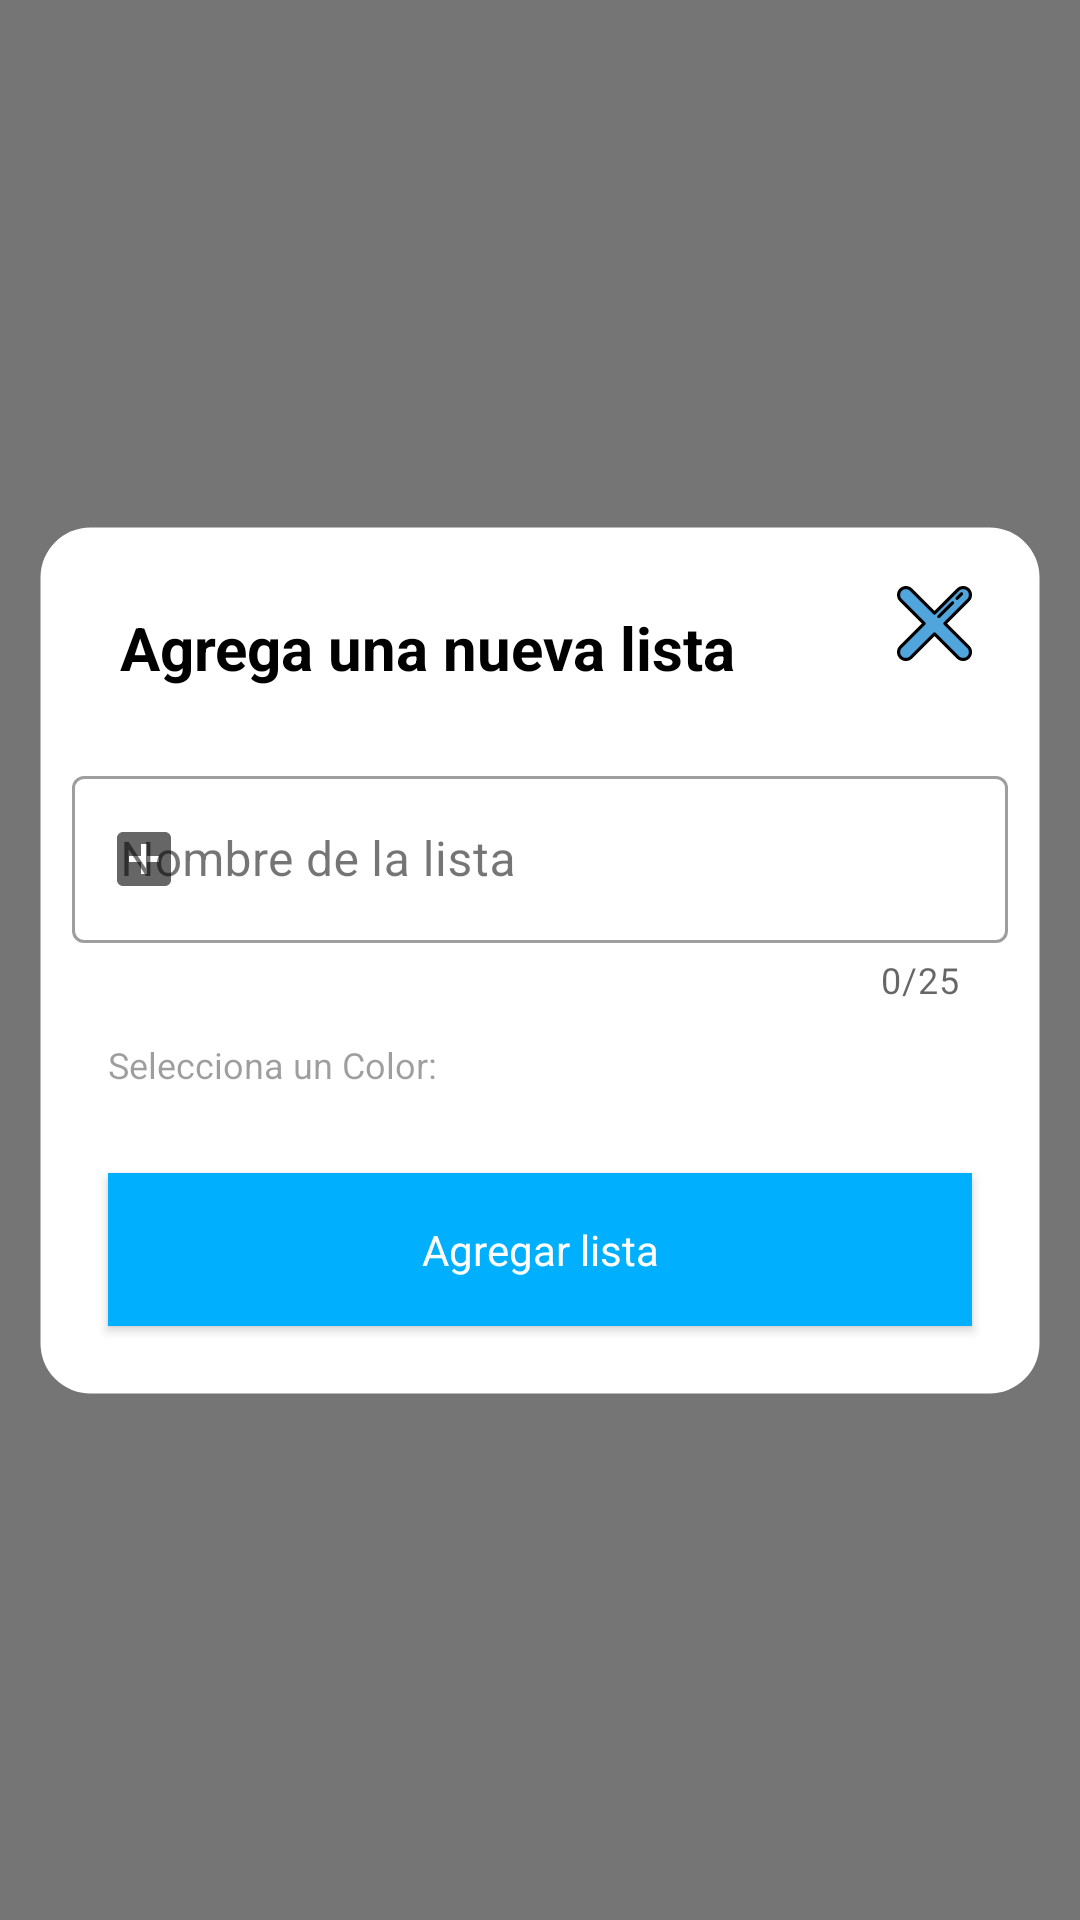

Layout XML and referenced resources for this Android screen:
<!-- AndroidManifest.xml: application theme AppTheme -->
<!-- res/layout/dialog_add_list.xml -->
<?xml version="1.0" encoding="utf-8"?>
<androidx.constraintlayout.widget.ConstraintLayout xmlns:android="http://schemas.android.com/apk/res/android"
    xmlns:app="http://schemas.android.com/apk/res-auto"
    xmlns:tools="http://schemas.android.com/tools"
    android:layout_width="match_parent"
    android:layout_height="match_parent"
    android:background="@color/secondaryText"
    android:orientation="vertical"
    android:padding="@dimen/medium">


    <androidx.constraintlayout.widget.ConstraintLayout
        android:id="@+id/container"
        android:layout_width="match_parent"
        android:layout_height="wrap_content"
        android:background="@drawable/bg_dialog"
        android:padding="@dimen/medium"
        app:layout_constraintBottom_toBottomOf="parent"
        app:layout_constraintEnd_toEndOf="parent"
        app:layout_constraintStart_toStartOf="parent"
        app:layout_constraintTop_toTopOf="parent">

        <TextView
            android:id="@+id/title"
            style="@style/TextTitle.Bold"
            android:layout_width="@dimen/empty"
            android:layout_height="wrap_content"
            android:layout_margin="16dp"
            android:gravity="left"
            android:text="@string/title_add_new_list"
            app:layout_constraintEnd_toStartOf="@+id/imageView_close"
            app:layout_constraintStart_toStartOf="parent"
            app:layout_constraintTop_toTopOf="parent" />

        <ImageView
            android:id="@+id/imageView_close"
            android:layout_width="@dimen/size_ic_config"
            android:layout_height="@dimen/size_ic_config"
            android:layout_marginEnd="@dimen/medium"
            app:layout_constraintBottom_toBottomOf="@+id/title"
            app:layout_constraintEnd_toEndOf="parent"
            app:layout_constraintTop_toTopOf="parent"
            app:srcCompat="@drawable/ic_close_menu" />

        <com.google.android.material.textfield.TextInputLayout
            android:id="@+id/textField"
            style="@style/CustomTextInputLayout"
            android:layout_width="match_parent"
            android:layout_height="wrap_content"
            android:layout_marginTop="@dimen/big"
            android:hint="@string/hind_add_new_list"
            app:counterEnabled="true"
            app:counterMaxLength="25"
            app:layout_constraintTop_toBottomOf="@+id/title"
            app:startIconDrawable="@drawable/ic_baseline_add_box">

            <com.google.android.material.textfield.TextInputEditText
                android:id="@+id/textInputEditText_name"
                android:layout_width="match_parent"
                android:layout_height="wrap_content"
                android:maxLength="25" />

        </com.google.android.material.textfield.TextInputLayout>

        <TextView
            android:id="@+id/textView"
            style="@style/TextCaption"
            android:layout_width="wrap_content"
            android:layout_height="wrap_content"
            android:layout_margin="@dimen/medium"
            android:text="@string/selected_color"
            app:layout_constraintStart_toStartOf="parent"
            app:layout_constraintTop_toBottomOf="@+id/textField" />

        <androidx.recyclerview.widget.RecyclerView
            android:id="@+id/RecyclerViewColors"
            android:layout_width="match_parent"
            android:layout_height="wrap_content"
            android:divider="@android:color/transparent"
            android:padding="@dimen/small"
            app:layout_constraintTop_toBottomOf="@+id/textView"
            tools:layout_editor_absoluteX="12dp" />

        <android.widget.Button
            android:id="@+id/btnDone"
            style="@style/ButtonPrimary"
            android:layout_width="match_parent"
            android:layout_height="wrap_content"
            android:layout_margin="@dimen/medium"
            android:background="@drawable/bg_button"
            android:text="@string/add_list"
            app:layout_constraintBottom_toBottomOf="parent"
            app:layout_constraintTop_toBottomOf="@+id/RecyclerViewColors"
            tools:layout_editor_absoluteX="12dp" />

    </androidx.constraintlayout.widget.ConstraintLayout>

</androidx.constraintlayout.widget.ConstraintLayout>
<!-- resources referenced by this layout -->
<resources>
  <color name="secondaryText">#8A000000</color>
  <dimen name="big">24dp</dimen>
  <dimen name="empty">0dp</dimen>
  <dimen name="medium">12dp</dimen>
  <dimen name="size_ic_config">25dp</dimen>
  <dimen name="small">8dp</dimen>
  <!-- drawable bg_button (drawable) -->
  <?xml version="1.0" encoding="utf-8"?>
  <selector xmlns:android="http://schemas.android.com/apk/res/android">
      <item android:drawable="@color/colorAccent" android:state_enabled="true" />
      <item android:drawable="@color/colorAccent" android:state_enabled="false" />
  </selector>
  <!-- drawable bg_dialog (drawable) -->
  <?xml version="1.0" encoding="utf-8"?>
  <shape xmlns:android="http://schemas.android.com/apk/res/android" android:shape="rectangle">
      <solid android:color="@color/backgroundElement"/>
  
      <stroke android:width="3dp"
          android:color="@android:color/transparent"/>
  
      <padding android:left="1dp"
          android:top="1dp"
          android:right="1dp"
          android:bottom="1dp"/>
  
      <corners android:radius="50px"/>
  </shape>
  <string name="add_list">Agregar lista</string>
  <string name="hind_add_new_list">Nombre de la lista</string>
  <string name="selected_color">Selecciona un Color:</string>
  <string name="title_add_new_list">Agrega una nueva lista</string>
  <style name="CustomTextInputLayout" parent="Widget.MaterialComponents.TextInputLayout.OutlinedBox">
          <item name="android:textColorHint">@color/secondaryText</item>
          <item name="android:textColor">@color/primaryText</item>
      </style>
  <style name="TextCaption" parent="TextAppearance.AppCompat">
          <item name="android:textSize">@dimen/font_caption</item>
          <item name="android:textColor">@color/disabledText</item>
      </style>
  <style name="TextTitle.Bold" parent="TextAppearance.AppCompat">
          <item name="android:textSize">@dimen/font_title</item>
          <item name="android:textColor">@color/primaryText</item>
          <item name="android:textStyle">bold</item>
      </style>
  <color name="colorAccent">#00b0ff</color>
  <color name="backgroundElement">#FFFFFF</color>
  <dimen name="large">16dp</dimen>
  <dimen name="font_button">14sp</dimen>
  <color name="lightText">#FFFFFF</color>
  <color name="primaryText">#000000</color>
  <dimen name="font_caption">12sp</dimen>
  <color name="disabledText">#61000000</color>
  <dimen name="font_title">20sp</dimen>
  <color name="colorPrimary">#fafafa</color>
  <color name="colorPrimaryDark">#ffffff</color>
  <color name="background">#FAFAFA</color>
  <style name="AlertDialogMaterialTheme" parent="ThemeOverlay.MaterialComponents.MaterialAlertDialog">
          <item name="buttonBarPositiveButtonStyle">@style/Alert.Button.Positive</item>
          <item name="buttonBarNegativeButtonStyle">@style/Alert.Button.Negative</item>
      </style>
  <style name="Alert.Button.Positive" parent="Widget.MaterialComponents.Button.UnelevatedButton">
  
          <item name="android:textColor">@color/colorAccent</item>
          <item name="android:background">@android:color/transparent</item>
          <item name="android:textAllCaps">false</item>
          <item name="android:textSize">14sp</item>
          <item name="rippleColor">@android:color/transparent</item>
      </style>
  <style name="Alert.Button.Negative" parent="Widget.MaterialComponents.Button.OutlinedButton">
  
          <item name="android:textColor">@color/disabledText</item>
          <item name="android:background">@android:color/transparent</item>
          <item name="android:textAllCaps">false</item>
          <item name="android:textSize">14sp</item>
          <item name="android:layout_marginEnd">8dp</item>
          <item name="rippleColor">@android:color/transparent</item>
      </style>
</resources>
